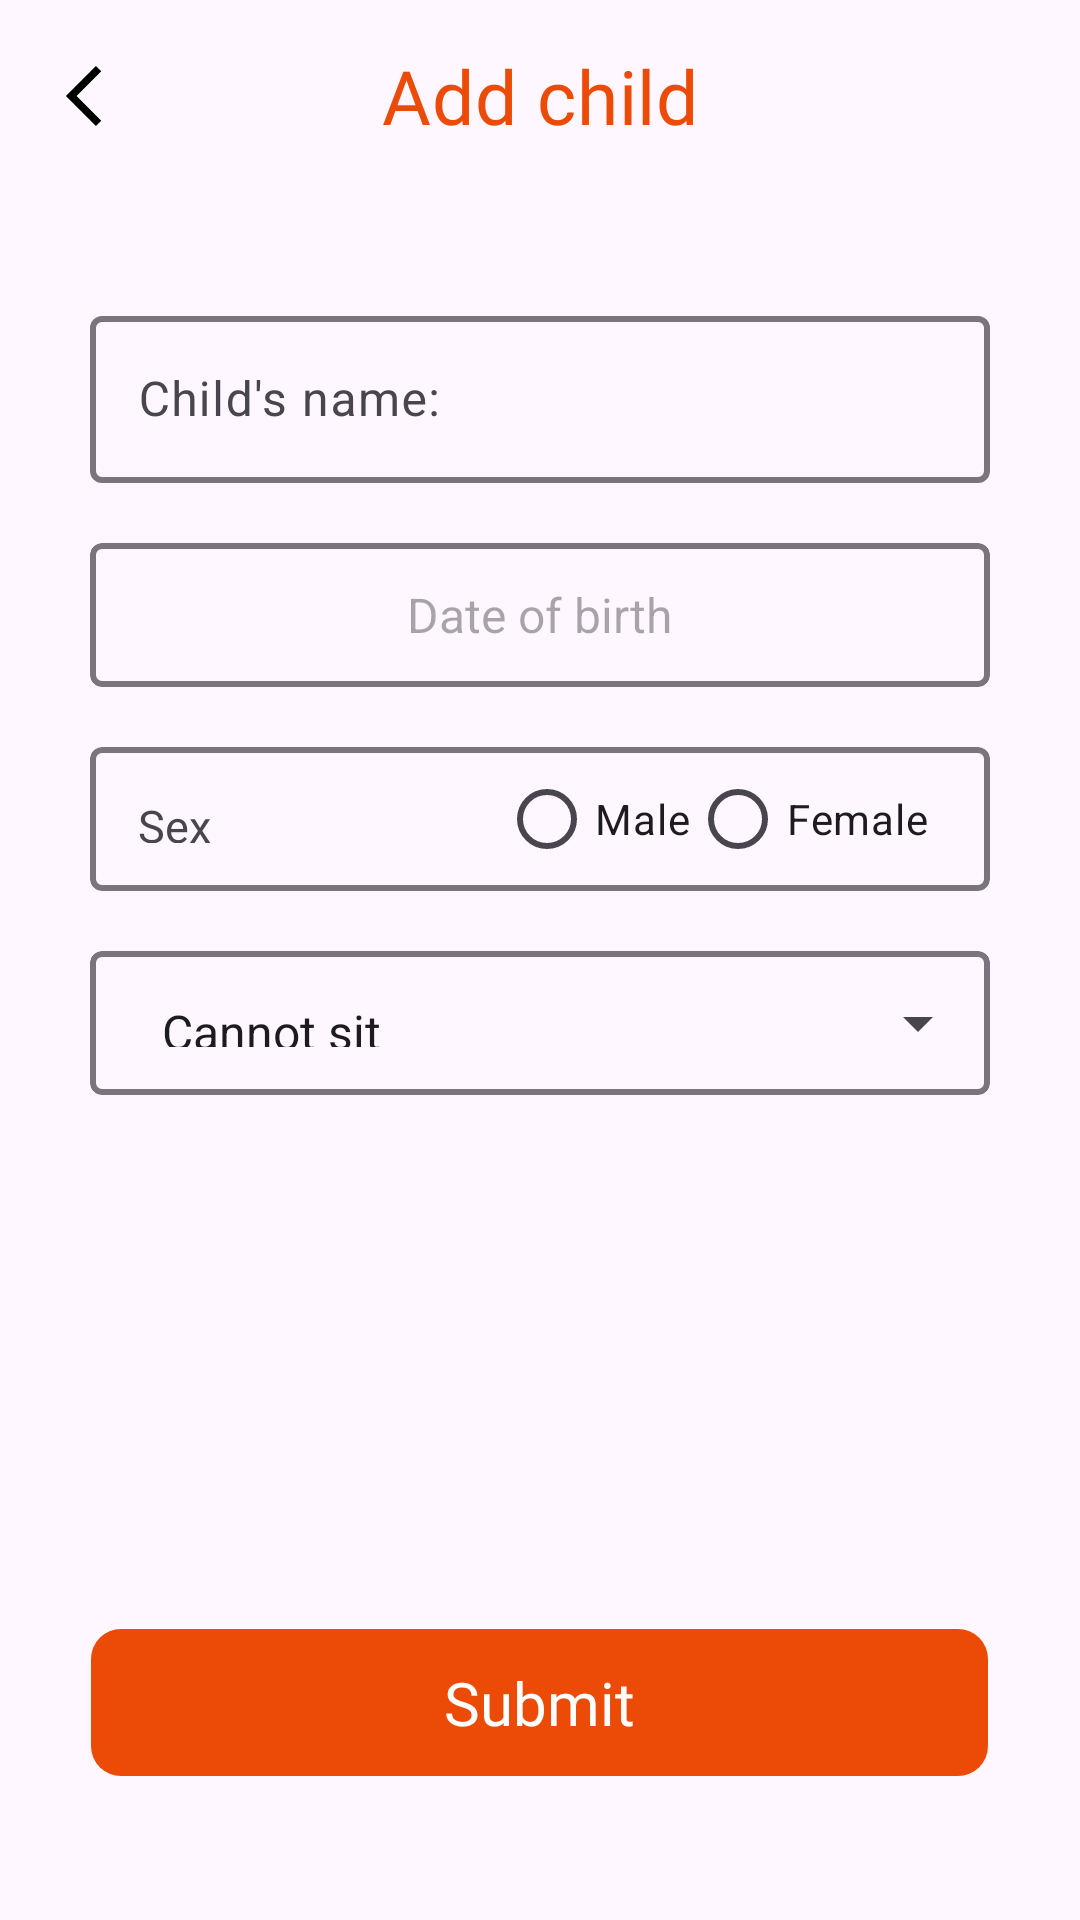

Write the Android layout XML for this screen, with the resource values it uses.
<!-- AndroidManifest.xml: application theme Theme.Mwanga -->
<!-- res/layout/fragment_add_new_child.xml -->
<?xml version="1.0" encoding="utf-8"?>
<androidx.coordinatorlayout.widget.CoordinatorLayout xmlns:android="http://schemas.android.com/apk/res/android"
    xmlns:app="http://schemas.android.com/apk/res-auto"
    xmlns:tools="http://schemas.android.com/tools"
    android:layout_width="match_parent"
    android:layout_height="match_parent"
    tools:context=".dashboard.addchild.AddNewChildFragment">

    <com.google.android.material.appbar.AppBarLayout
        android:id="@+id/add_new_child_AppBarLayout"
        android:layout_width="match_parent"
        android:layout_height="wrap_content"
        android:fitsSystemWindows="true">

        <com.google.android.material.appbar.MaterialToolbar
            android:id="@+id/add_new_child_topAppBar"
            android:layout_width="match_parent"
            android:layout_height="?attr/actionBarSize"
            android:elevation="0dp"
            app:layout_collapseMode="pin"
            app:navigationIcon="@drawable/navigate_up"
            app:title="@string/add_child"
            app:titleCentered="true"
            app:titleTextAppearance="@style/TextAppearance.App.TitleMedium"
            app:titleTextColor="@color/main_color" />
    </com.google.android.material.appbar.AppBarLayout>

    <RelativeLayout
        android:layout_width="match_parent"
        android:layout_height="match_parent"
        android:layout_margin="16dp"
        app:layout_behavior="com.google.android.material.appbar.AppBarLayout$ScrollingViewBehavior">

        <com.google.android.material.textfield.TextInputLayout
            android:id="@+id/ltChildName"
            android:layout_width="300dp"
            android:layout_height="wrap_content"
            android:layout_centerHorizontal="true"
            android:layout_marginTop="20dp"
            android:gravity="center_vertical|center_horizontal"
            android:hint="@string/childs_name"
            app:boxStrokeWidth="2dp"
            app:hintTextColor="@color/main_color">

            <com.google.android.material.textfield.TextInputEditText
                android:id="@+id/child_name"
                android:layout_width="match_parent"
                android:layout_height="wrap_content" />

        </com.google.android.material.textfield.TextInputLayout>

        <com.google.android.material.card.MaterialCardView
            android:id="@+id/ltBirth"
            android:layout_width="300dp"
            android:layout_height="48dp"
            android:layout_below="@+id/ltChildName"
            android:layout_centerHorizontal="true"
            android:layout_gravity="center_horizontal|center_vertical"
            android:layout_marginTop="20dp"
            android:background="@android:color/transparent"
            android:elevation="0dp"
            android:gravity="center_vertical|center_horizontal"
            android:hint="@string/date_of_birth"
            app:boxStrokeWidth="2dp"
            app:cardCornerRadius="4dp"
            app:endIconDrawable="@drawable/calendar"
            app:endIconMode="custom"
            app:hintTextColor="@color/main_color"
            app:strokeColor="?attr/colorOutline"
            app:strokeWidth="2dp">

            <TextView
                android:id="@+id/child_date_of_birth"
                android:layout_width="wrap_content"
                android:layout_height="wrap_content"
                android:layout_gravity="center"
                android:textColor="@color/alt_black"
                android:textSize="16sp"
                android:hint="@string/date_of_birth" />

        </com.google.android.material.card.MaterialCardView>

        <com.google.android.material.card.MaterialCardView
            android:id="@+id/child_sex"
            android:layout_width="300dp"
            android:layout_height="48dp"
            android:layout_below="@+id/ltBirth"
            android:layout_centerHorizontal="true"
            android:layout_marginTop="20dp"
            android:background="@android:color/transparent"
            android:elevation="0dp"
            app:cardCornerRadius="4dp"
            app:strokeColor="?attr/colorOutline"
            app:strokeWidth="2dp">

            <LinearLayout
                android:layout_width="match_parent"
                android:layout_height="match_parent"
                android:backgroundTint="@android:color/transparent"
                android:orientation="horizontal">

                <TextView
                    android:layout_width="wrap_content"
                    android:layout_height="wrap_content"
                    android:gravity="center_vertical|center_horizontal"
                    android:padding="16dp"
                    android:text="@string/sex"
                    android:textSize="15sp" />

                <Space
                    android:layout_width="80dp"
                    android:layout_height="wrap_content" />

                <RadioGroup
                    android:id="@+id/radioGroup"
                    android:layout_width="wrap_content"
                    android:layout_height="wrap_content"
                    android:orientation="horizontal">

                    <RadioButton
                        android:id="@+id/male"
                        android:layout_width="wrap_content"
                        android:layout_height="wrap_content"
                        android:gravity="center_vertical|center_horizontal"
                        android:text="Male" />

                    <RadioButton
                        android:id="@+id/female"
                        android:layout_width="wrap_content"
                        android:layout_height="wrap_content"
                        android:gravity="center_horizontal|center_vertical"
                        android:text="Female" />
                </RadioGroup>


            </LinearLayout>
        </com.google.android.material.card.MaterialCardView>

        <com.google.android.material.card.MaterialCardView
            android:id="@+id/child_delayed_milestones"
            android:layout_width="300dp"
            android:layout_height="48dp"
            android:layout_below="@+id/child_sex"
            android:layout_centerHorizontal="true"
            android:layout_marginTop="20dp"
            android:background="@android:color/transparent"
            android:elevation="0dp"
            app:cardCornerRadius="4dp"
            app:strokeColor="?attr/colorOutline"
            app:strokeWidth="2dp">

            <Spinner
                android:id="@+id/milestones_spinner"
                android:layout_width="match_parent"
                android:layout_height="wrap_content"
                android:layout_gravity="center_horizontal|center_vertical"
                android:entries="@array/milestones_array"
                android:padding="16dp"
                android:prompt="@string/delayed_milestones" />
        </com.google.android.material.card.MaterialCardView>


        <TextView
            android:id="@+id/bt_submit"
            android:layout_width="wrap_content"
            android:layout_height="wrap_content"
            android:layout_alignWithParentIfMissing="false"
            android:layout_alignParentBottom="true"
            android:layout_centerHorizontal="true"
            android:layout_marginBottom="32dp"
            android:background="@drawable/large_rectangle_bg"
            android:fontFamily="@font/ubuntu_regular"
            android:gravity="center_horizontal|center_vertical"
            android:text="@string/submit"
            android:textColor="@color/white"
            android:textSize="20sp" />
    </RelativeLayout>
</androidx.coordinatorlayout.widget.CoordinatorLayout>
<!-- resources referenced by this layout -->
<resources>
  <string-array name="milestones_array">
          <item>Cannot sit</item>
          <item>Cannot Move Head</item>
          <item>Cannot Walk</item>
          <item>Cannot Use Hands</item>
          <item>Other</item>
      </string-array>
  <color name="alt_black">#161010</color>
  <color name="main_color">#EB4B06</color>
  <color name="white">#FFFFFFFF</color>
  <!-- drawable calendar: vector/xml drawable (drawable, 3071 chars, omitted) -->
  <!-- drawable large_rectangle_bg (drawable) -->
  <?xml version="1.0" encoding="utf-8"?>
  <shape xmlns:android="http://schemas.android.com/apk/res/android">
  
      <corners android:radius="10dp" />
      <size
          android:width="299dp"
          android:height="49dp" />
      <solid android:color="@color/main_color" />
  </shape>
  <!-- drawable navigate_up (drawable) -->
  <vector xmlns:android="http://schemas.android.com/apk/res/android"
      android:width="24dp"
      android:height="24dp"
      android:viewportWidth="24"
      android:viewportHeight="24">
    <path
        android:pathData="M15.975,2L17.75,3.775L9.525,12L17.75,20.225L15.975,22L5.975,12L15.975,2Z"
        android:fillColor="#000000"/>
  </vector>
  <string name="add_child" translatable="false">Add child</string>
  <string name="childs_name" translatable="false">Child\'s name:</string>
  <string name="date_of_birth" translatable="false">Date of birth</string>
  <string name="delayed_milestones" translatable="false">Delayed Milestones</string>
  <string name="sex" translatable="false">Sex</string>
  <string name="submit" translatable="false">Submit</string>
  <style name="TextAppearance.App.TitleMedium" parent="TextAppearance.Material3.TitleMedium">
          <item name="fontFamily">@font/laila_semibold</item>
          <item name="android:fontFamily">@font/laila_semibold</item>
          <item name="android:textSize">25sp</item>
      </style>
  <style name="Theme.Mwanga" parent="Base.Theme.Mwanga" />
  <style name="Base.Theme.Mwanga" parent="Theme.Material3.Light.NoActionBar">
          
          
          <item name="android:navigationBarColor">@android:color/transparent</item>
          <item name="android:statusBarColor">@android:color/tertiary_text_light</item>
          <item name="android:windowLightStatusBar">true</item>
          <item name="android:windowTranslucentStatus">true</item>
          <item name="textAppearanceTitleMedium">@style/TextAppearance.App.TitleMedium</item>
          <item name="extendedFloatingActionButtonStyle">
              @style/Widget.App.ExtendedFloatingActionButton
          </item>
      </style>
  <style name="Widget.App.ExtendedFloatingActionButton" parent="Widget.Material3.ExtendedFloatingActionButton.Icon.Primary">
          <item name="materialThemeOverlay">@style/ThemeOverlay.App.FloatingActionButton</item>
      </style>
  <style name="ThemeOverlay.App.FloatingActionButton" parent="">
          <item name="colorContainer">@color/main_color</item>
          <item name="colorOnContainer">@color/black</item>
          <item name="fontFamily">@font/ubuntu_regular</item>
      </style>
  <color name="black">#000000</color>
</resources>
